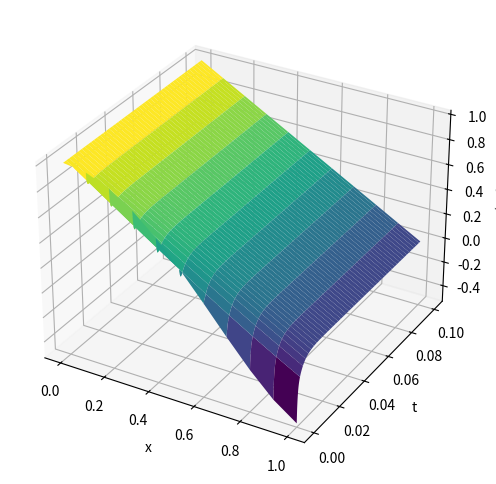
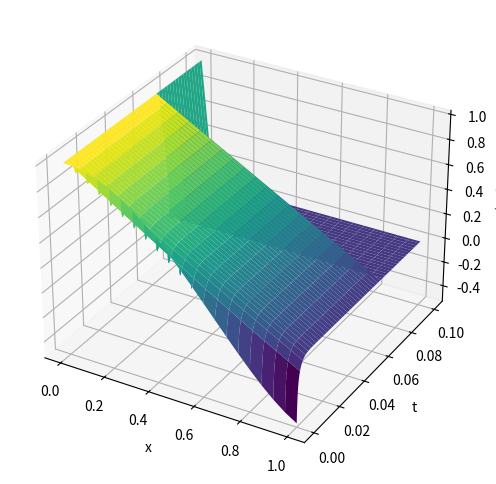
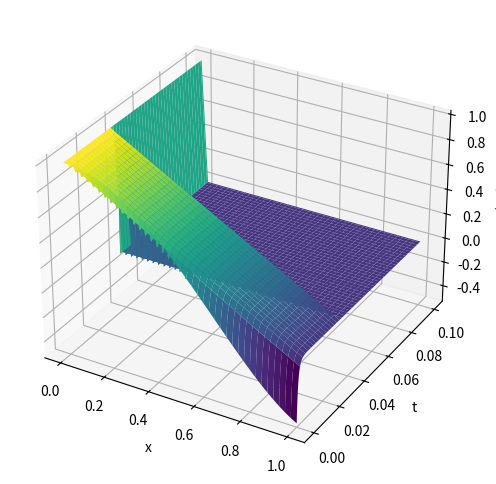

Here is the Python script that generated these plots, in order:
import numpy as np
import matplotlib.pyplot as plt

x_min = 0
x_max = 1
t_min = 0
t_max = 0.1
h = 0.1 
tau = 0.01 
N = int((x_max - x_min) / h)

def f(x):
    return x ** 4 - 2.5 * x ** 2 + 1

def exact(x, t):
    return np.exp(-t) * (f(x) + (np.exp(t) - 1) * (1 - x))

#u = np.zeros((int(t_max / tau) + 1, N + 1))

# initial condition
# for j in range(N + 1):
#     u[0, j] = f(j * h)

# boundary condition
# for n in range(int(t_max / tau) + 1):
#     u[n, 0] = 1
    #u[n, N] = u[n, N - 1] - h
    #u[n, N] = (-2.0 * tau * h + 2.0 * tau * u[n, N - 1] + (h**2) * u[n - 1, N]) / (2.0 * tau + h**2)

def exact_u(x ,t):
    sum = 0
    for k in range (1, 2):
        sum += np.exp(-k * 2 * t) * (f(x) * np.cos(k*x) - np.sin(k*x)/k)
    return sum

# exact solution
# u_exact = np.zeros((int(t_max / tau) + 1, N + 1))
# for n in range(int(t_max / tau) + 1):
#     for j in range(N + 1):
#         u_exact[n, j] = exact_u(j * h, n * tau)

# Saulyev scheme
# for n in range(int(t_max / tau)):
#     for j in range(1, N):
#         u[n + 1, j] = u[n, j] + 0.5 * tau * ((u[n, j + 1] - 2 * u[n, j] + u[n, j - 1]) / h ** 2 + 
#                                                (u[n + 1, j + 1] - 2 * u[n + 1, j] + u[n + 1, j - 1]) / h ** 2)
def Saul(N, M, h):
    u = np.zeros((M + 1, N + 1))
    for j in range(N + 1):
        u[0, j] = f(j * h)
    for n in range(M + 1):
        u[n, 0] = 1
    #u[n, N] = u[n, N - 1] - h
    #u[n, N] = (-2.0 * tau * h + 2.0 * tau * u[n, N - 1] + (h**2) * u[n - 1, N]) / (2.0 * tau + h**2)

    eps = 10**(-6)
    max_pogr = 1.0
    k = 1
    while (max_pogr > eps):
        max_pogr_1 = 0
        for j in range (1, N):
              u[k, j] = (tau * (u[k - 1, j + 1] + u[k, j - 1]) + (h**2 - tau) * u[k - 1, j]) /(h**2 + tau)
        u[k, N] = u[k, N - 1] - h 
        k += 1
        u[k, N - 1] = -tau/h + u[k - 1, N - 1]*(1 - tau/h**2) + u[k - 1, N - 2] * tau/h**2
        for j in range(N - 2, 0, -1): 
          u[k, j] = (tau * (u[k, j + 1] + u[k - 1, j - 1]) + (h**2 - tau) * u[k - 1, j]) /(h**2 + tau)
        u[k, N] = u[k, N - 1] - h 
        for i in range (0, N+1):
            #if np.abs(u[k, i] - u[k - 1, i]) > max_pogr_1: max_pogr_1 = np.abs(u[k, i] - u[k - 1, i])
            if np.abs(u[k, i] - exact(i * h, k * tau)) > max_pogr_1: max_pogr_1 = np.abs(u[k, i] - exact(i * h, k * tau))
        if max_pogr_1 < max_pogr: max_pogr = max_pogr_1
        k+= 1
        if k >= M: break
    
    return u, k, max_pogr


# Вычисляем решение для разных размеров сетки
N_values = [10, 20, 40]
M_values = [100*N for N in N_values]
h_values = [1/N for N in N_values]
errors = []
iterations = []

for N, M, h in zip(N_values, M_values, h_values):
    u, it, max_pogr = Saul(N, M, h)
    print(max_pogr)
    print(it)
    # График численного решения
    x = np.linspace(0, 1, N+1)
    t = np.linspace(0, t_max, M+1)
    X, T = np.meshgrid(x, t)
    fig = plt.figure(figsize=(10,6))
    ax = fig.add_subplot(111, projection='3d')
    ax.plot_surface(X, T, u, cmap='viridis')
    ax.set_xlabel('x')
    ax.set_ylabel('t')
    ax.set_zlabel('u(x,t)')
    plt.show()




# plot
# T, X = np.meshgrid(np.linspace(t_min, t_max, int(t_max / tau) + 1), np.linspace(x_min, x_max, N + 1))
# fig = plt.figure()
# ax = fig.add_subplot(111, projection='3d')
# ax.plot_surface(X, T, u_exact)
# ax.set_xlabel('t')
# ax.set_ylabel('x')
# ax.set_zlabel('u')
# plt.show()

# T, X = np.meshgrid(np.linspace(t_min, t_max, int(t_max / tau) + 1), np.linspace(x_min, x_max, N + 1))
# fig = plt.figure()
# ax = fig.add_subplot(111, projection='3d')
# ax.plot_surface(X, T, u)
# ax.set_xlabel('t')
# ax.set_ylabel('x')
# ax.set_zlabel('u')
# plt.show()

# max error
# space_error = np.amax(np.abs(u_exact[int(t_max / tau)] - u[int(t_max / tau)]))
# time_error = np.amax(np.abs(u_exact - u))
#print(f"Max error in space at tn*={t_max}: {space_error}")
#print(f"Max error in time: {time_error}")

